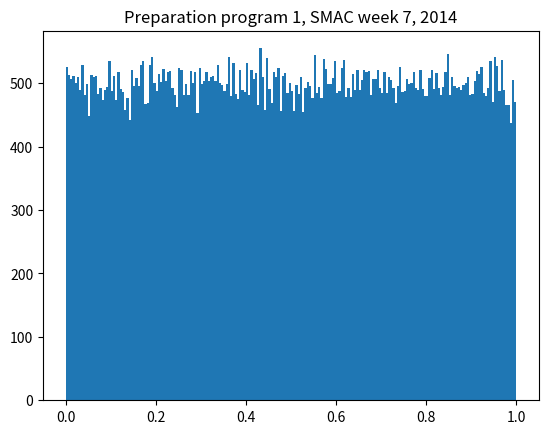

Write Python code to recreate this figure. (Note: this script raises an exception after producing the figure.)
import random
import matplotlib.pyplot as plt

data = []
for run in range(100000):
    data.append(random.uniform(0.0, 1.0))
plt.figure()
plt.title('Preparation program 1, SMAC week 7, 2014')
plt.hist(data, bins=200, normed=True)
plt.xlim(0.5,0.6)
plt.xlabel('$x$')
plt.ylabel('$\\pi(x)$')
plt.show()
